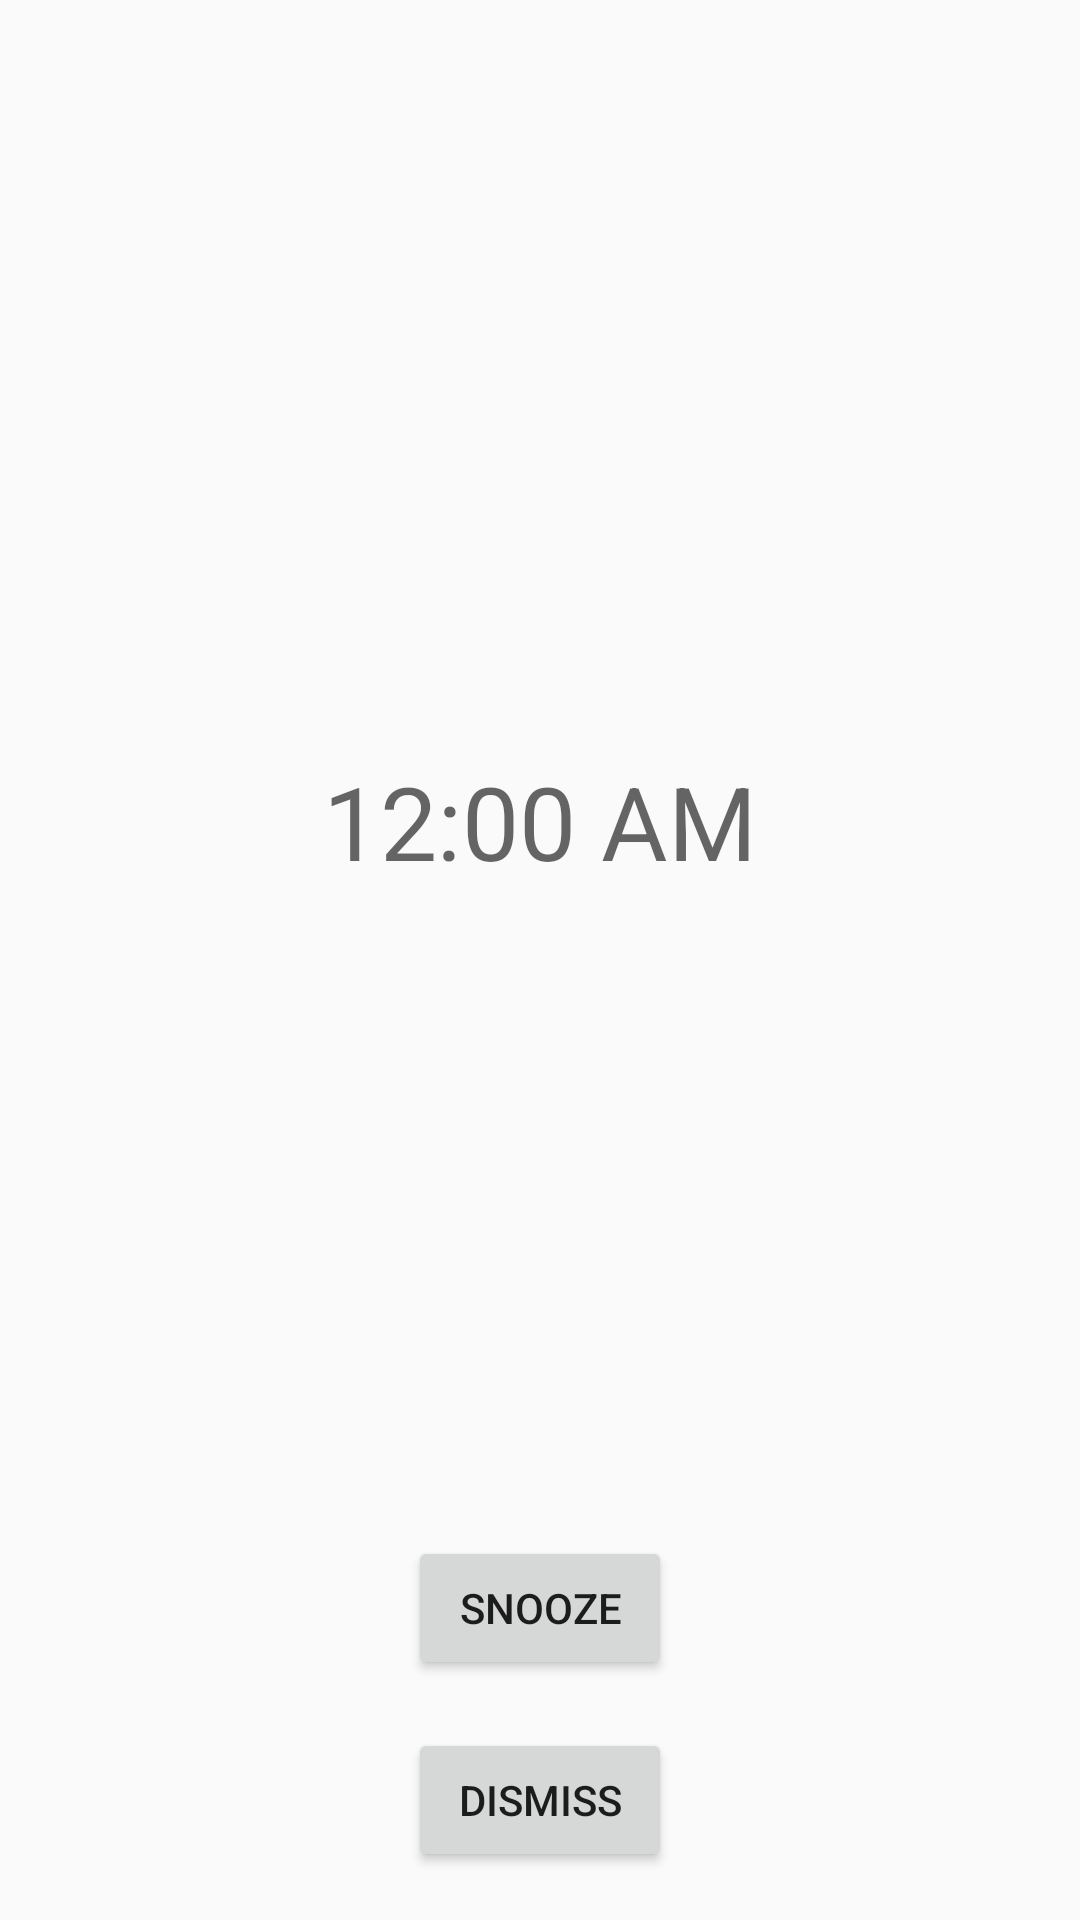

Write the Android layout XML for this screen, with the resource values it uses.
<!-- AndroidManifest.xml: application theme AppTheme -->
<!-- res/layout/activity_ringing_alarm.xml -->
<?xml version="1.0" encoding="utf-8"?>
<androidx.constraintlayout.widget.ConstraintLayout xmlns:android="http://schemas.android.com/apk/res/android"
    xmlns:app="http://schemas.android.com/apk/res-auto"
    xmlns:tools="http://schemas.android.com/tools"
    android:layout_width="match_parent"
    android:layout_height="match_parent"
    tools:context=".RingingAlarm"
    android:padding="16dp">

    <TextView
        android:id="@+id/alarm_name"
        android:layout_width="wrap_content"
        android:layout_height="wrap_content"
        app:layout_constraintEnd_toEndOf="parent"
        app:layout_constraintStart_toStartOf="parent"
        app:layout_constraintTop_toTopOf="parent" />

    <TextClock
        android:id="@+id/currentClock"
        android:layout_width="wrap_content"
        android:layout_height="wrap_content"
        app:layout_constraintBottom_toTopOf="@+id/snooze_button"
        app:layout_constraintEnd_toEndOf="parent"
        app:layout_constraintStart_toStartOf="parent"
        style="@style/TextAppearance.AppCompat.Display1"
        app:layout_constraintTop_toBottomOf="@+id/alarm_name"
         />

    <Button
        android:id="@+id/snooze_button"
        android:layout_width="wrap_content"
        android:layout_height="wrap_content"
        android:layout_marginBottom="16dp"
        android:text="@string/snooze"
        app:layout_constraintBottom_toTopOf="@+id/dismiss_button"
        app:layout_constraintEnd_toEndOf="parent"
        app:layout_constraintStart_toStartOf="parent" />

    <Button
        android:id="@+id/dismiss_button"
        android:layout_width="wrap_content"
        android:layout_height="wrap_content"
        android:text="@string/dismiss_button"
        android:onClick="stopService"
        app:layout_constraintEnd_toEndOf="parent"
        app:layout_constraintStart_toStartOf="parent"
        app:layout_constraintBottom_toBottomOf="parent"/>
</androidx.constraintlayout.widget.ConstraintLayout>
<!-- resources referenced by this layout -->
<resources>
  <string name="dismiss_button">Dismiss</string>
  <string name="snooze">Snooze</string>
  <style name="AppTheme" parent="Theme.AppCompat.DayNight.NoActionBar">
          
          <item name="colorPrimary">@color/colorPrimary</item>
          <item name="colorPrimaryDark">@color/colorPrimaryDark</item>
          <item name="colorAccent">@color/colorAccent</item>
      </style>
  <color name="colorPrimary">#534F4E</color>
  <color name="colorPrimaryDark">#46444A</color>
  <color name="colorAccent">#FFF2F1</color>
</resources>
